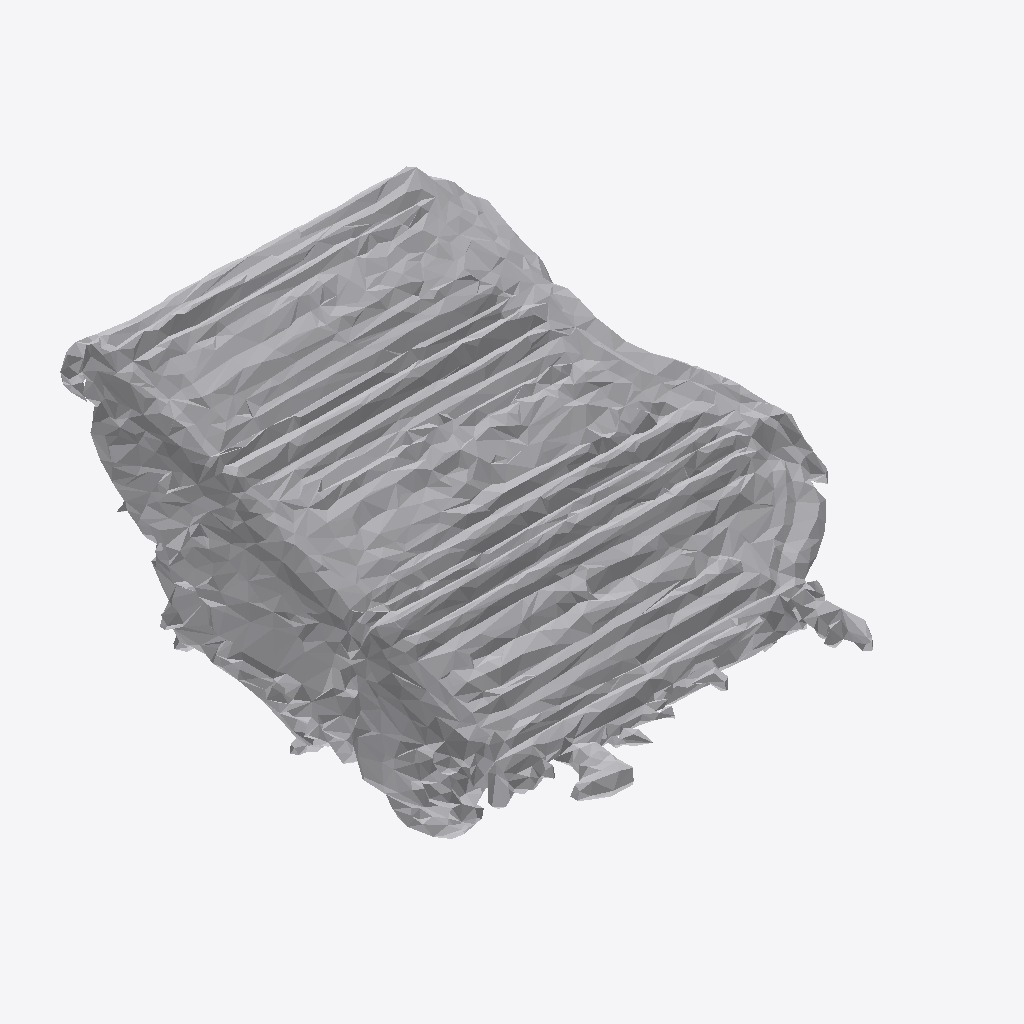
Isometric view of an IFC building model (IFC-SPF (STEP), schema IFC4, length unit metre), seen from the south-west, elements coloured by IFC class: 1 other element (light grey).
Extent 1.2 m × 1.4 m × 0.7 m (x, y, z). Storeys (1): Ground Floor at 0.00 m. Elements (1): 1 IfcFurniture.

HEADER;
FILE_DESCRIPTION(('ViewDefinition [CoordinationView]'),'2;1');
FILE_NAME('','2026-07-11T07:44:50',(''),(''),'IfcOpenShell 0.8.0','IfcOpenShell 0.8.0','');
FILE_SCHEMA(('IFC4'));
ENDSEC;
DATA;
#17=IFCPROJECT('3tystO4njFoee262TpjoW3',#5,'Office Project',$,$,$,$,(#15),#10);
#20=IFCSITE('2rBjDaAf51NhXuafwMnUpw',#5,'Site',$,$,#19,$,$,.ELEMENT.,$,$,$,$,$);
#22=IFCBUILDING('2tz1xeE8z3MO0Ur2ptnW0l',#5,'Building',$,$,#21,$,$,.ELEMENT.,$,$,$);
#24=IFCBUILDINGSTOREY('3xX9wuDonA0OLf2RdAjMFO',#5,'Ground Floor',$,$,#23,$,$,.ELEMENT.,0.0);
#35=IFCFURNITURE('1DZpJDCu1ErB2WzfpKdR3E',#5,'Cabinet',$,$,#34,#31,$,$);
ENDSEC;
